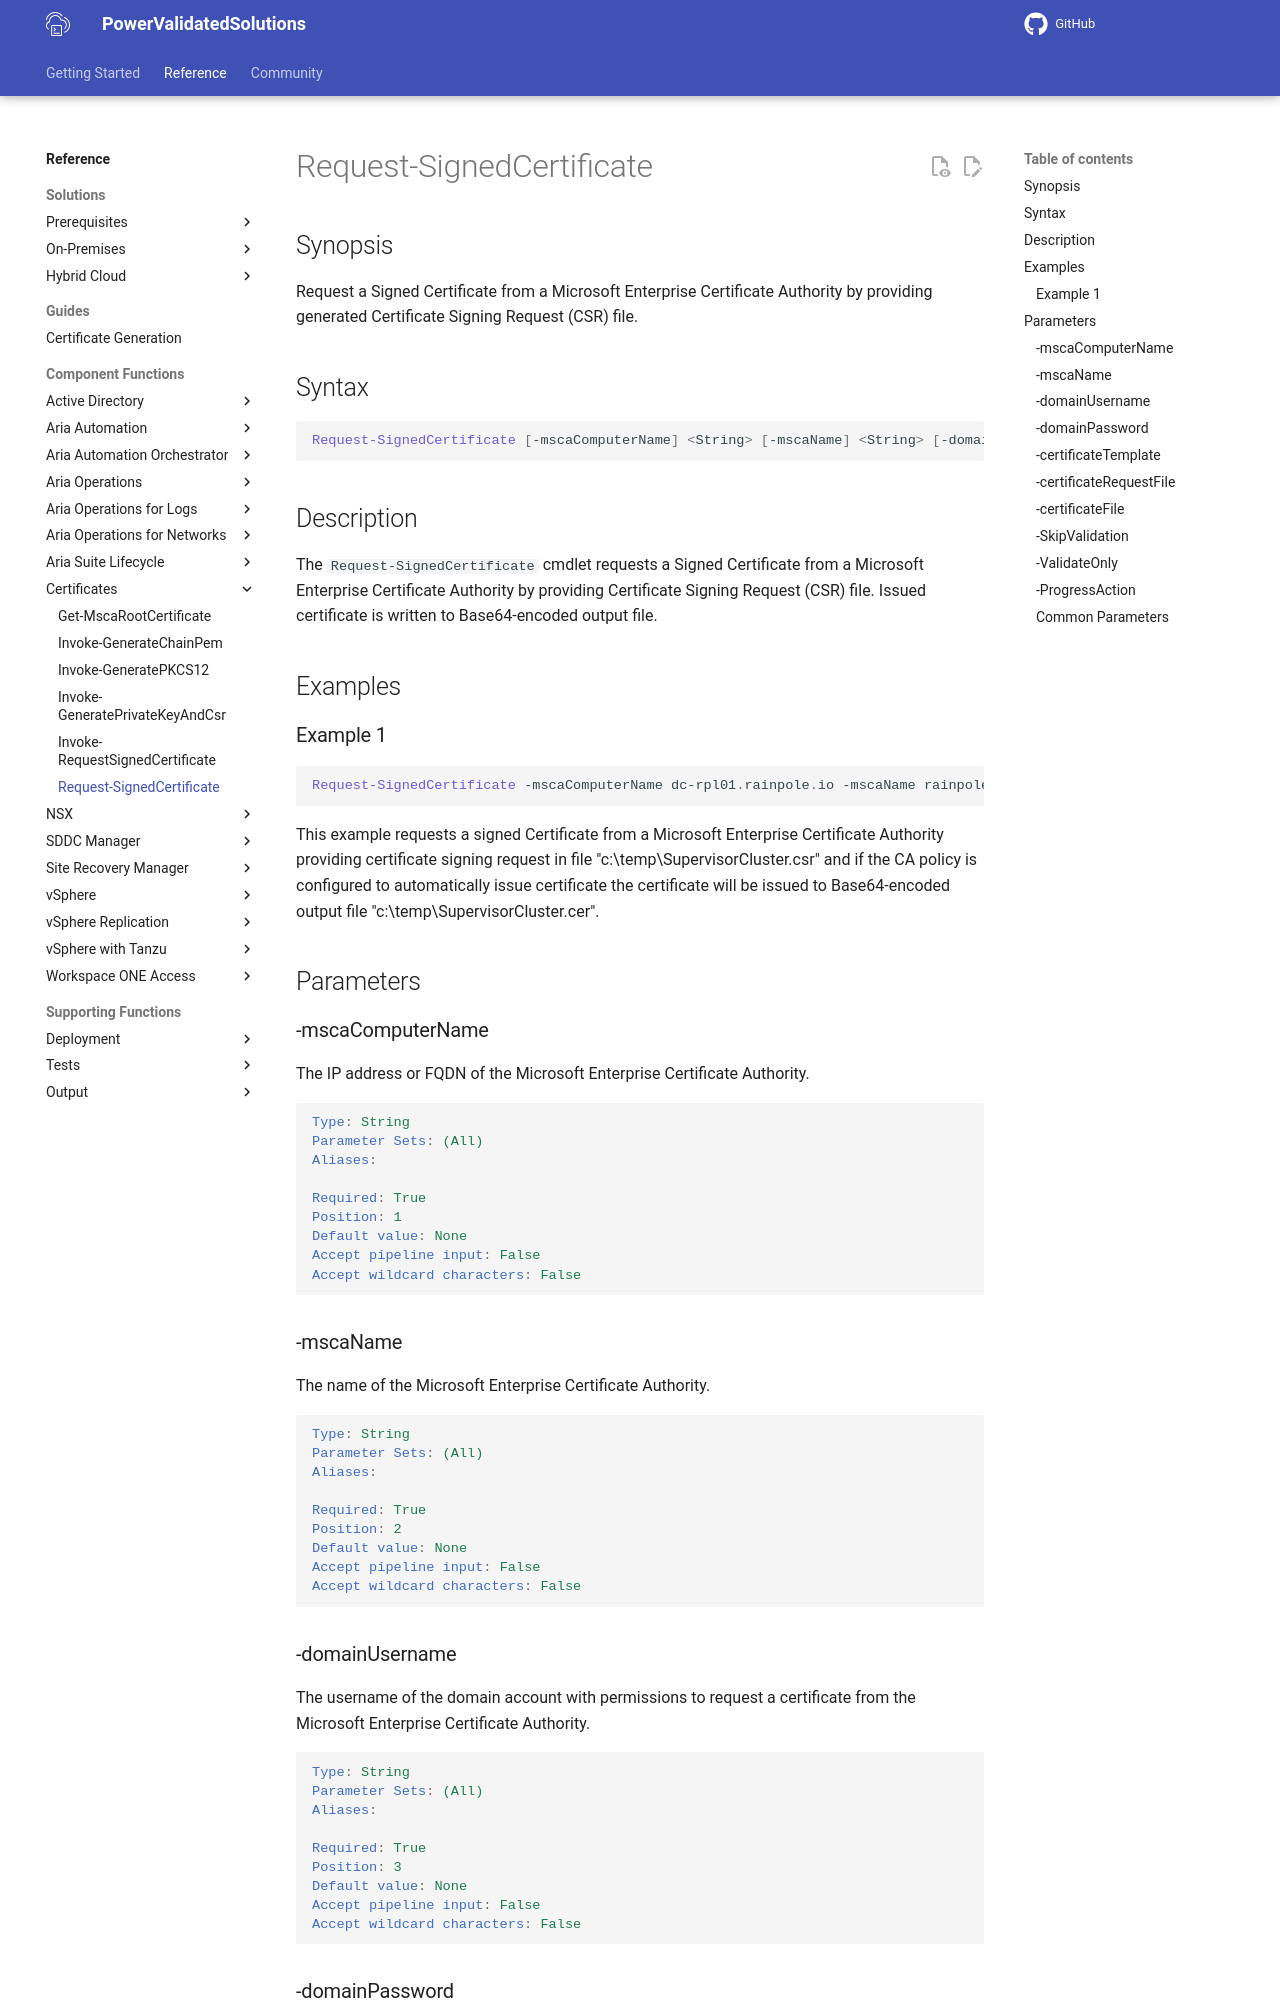

repository: vmware/power-validated-solutions-for-cloud-foundation · page: documentation/functions/certificates/Request-SignedCertificate/index.html · generator: mkdocs

# Request-SignedCertificate

## Synopsis

Request a Signed Certificate from a Microsoft Enterprise Certificate Authority by providing generated
Certificate Signing Request (CSR) file.

## Syntax

```powerShell
Request-SignedCertificate [-mscaComputerName] <String> [-mscaName] <String> [-domainUsername] <String> [-domainPassword] <String> [[-certificateTemplate] <String>] [-certificateRequestFile] <String> [-certificateFile] <String> [-SkipValidation] [-ValidateOnly] [-ProgressAction <ActionPreference>] [<CommonParameters>]
```

## Description

The `Request-SignedCertificate` cmdlet requests a Signed Certificate from a Microsoft Enterprise Certificate Authority by providing Certificate Signing Request (CSR) file.
Issued certificate is written to Base64-encoded output file.

## Examples

### Example 1

```powerShell
Request-SignedCertificate -mscaComputerName dc-rpl01.rainpole.io -mscaName rainpole-DC-RPL01-CA -domainUsername "administrator@rainpole.io" -domainPassword "VMw@re1!" -certificateTemplate VMware -certificateRequestFile "c:\temp\SupervisorCluster.csr" -CertificateFile "c:\temp\SupervisorCluster.cer" 
```

This example requests a signed Certificate from a Microsoft Enterprise Certificate Authority providing certificate signing request in file "c:\temp\SupervisorCluster.csr" and if the CA policy is configured to automatically issue certificate the certificate will be issued to Base64-encoded output file "c:\temp\SupervisorCluster.cer".

## Parameters

### -mscaComputerName

The IP address or FQDN of the Microsoft Enterprise Certificate Authority.

```yaml
Type: String
Parameter Sets: (All)
Aliases:

Required: True
Position: 1
Default value: None
Accept pipeline input: False
Accept wildcard characters: False
```
